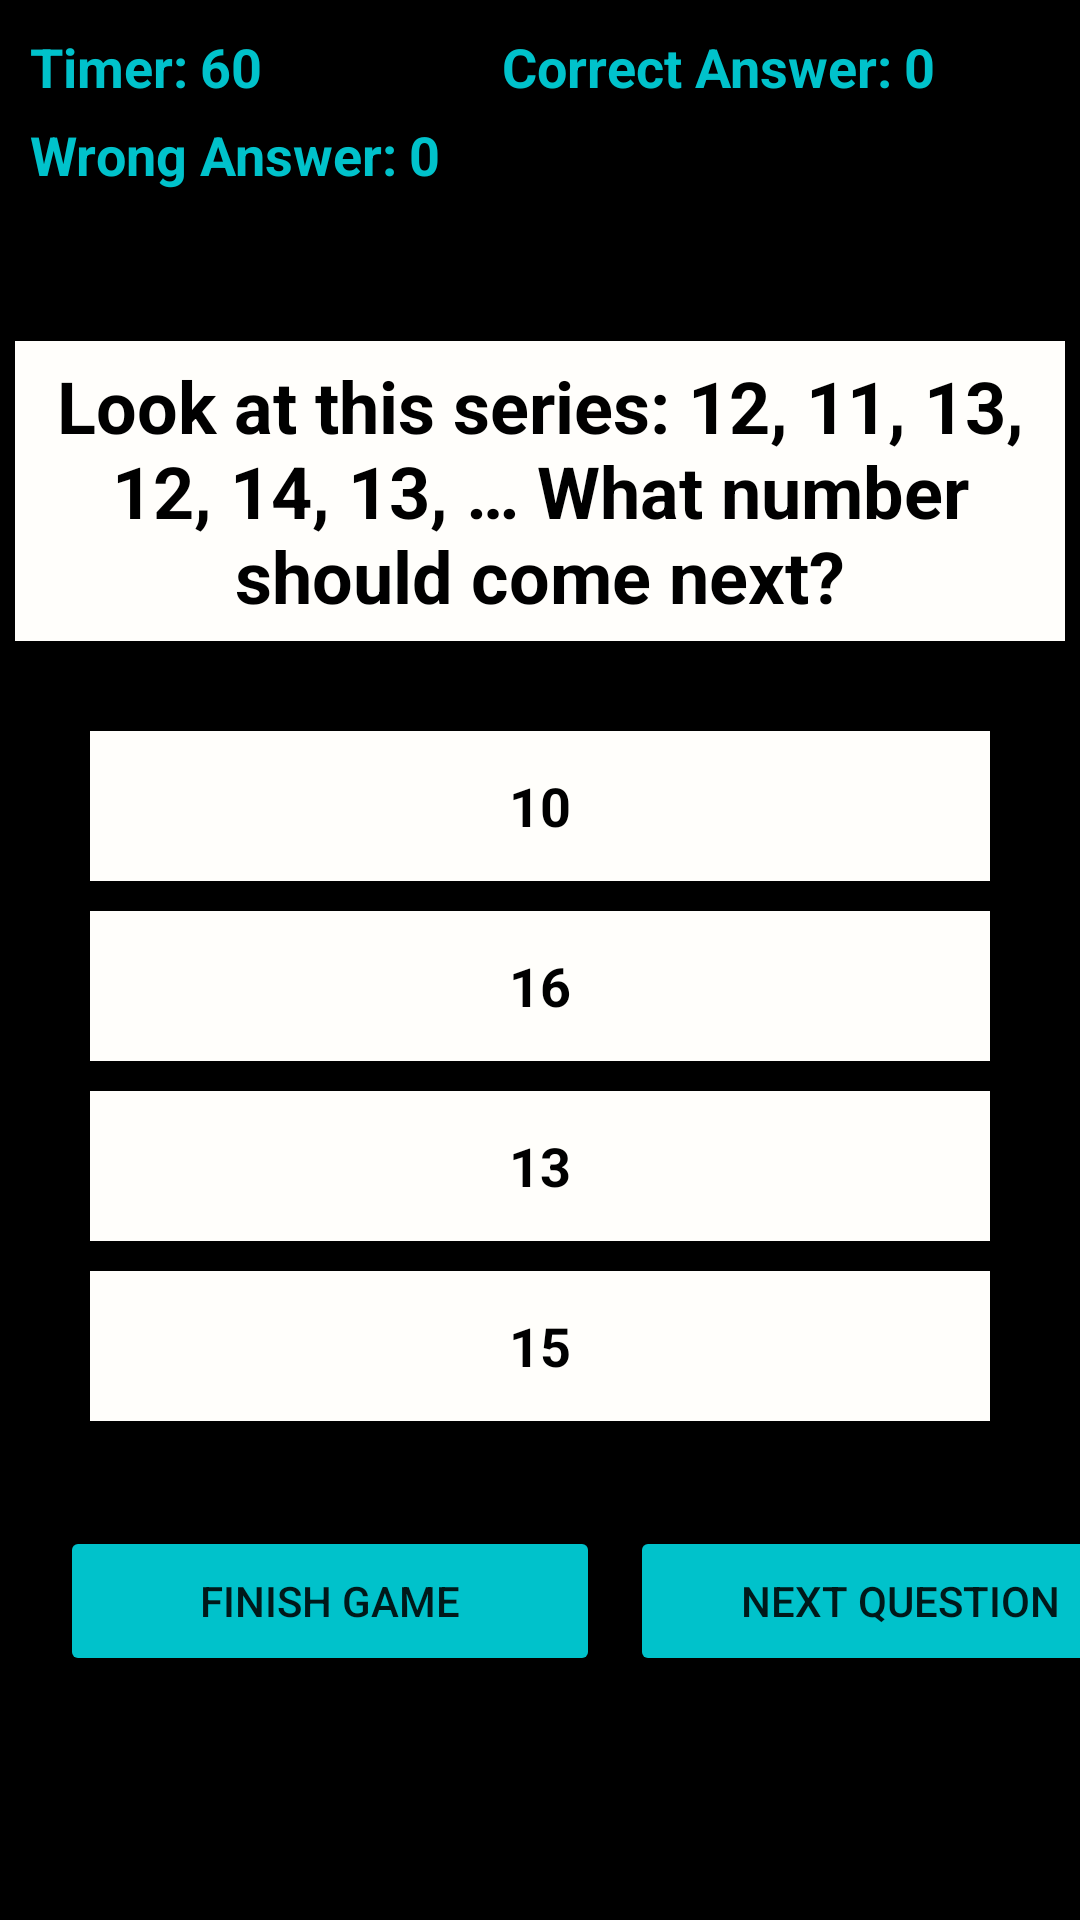

The Android layout XML behind this screen, and the referenced resources:
<!-- AndroidManifest.xml: application theme Theme.TheRevolutionaryStep -->
<!-- res/layout/activity_quiz__page.xml -->
<?xml version="1.0" encoding="utf-8"?>
    <LinearLayout xmlns:android="http://schemas.android.com/apk/res/android"
    xmlns:app="http://schemas.android.com/apk/res-auto"
    xmlns:tools="http://schemas.android.com/tools"
    android:layout_width="match_parent"
    android:layout_height="match_parent"
    tools:context=".Quiz_Page"
    android:background="@color/black"
    android:orientation="vertical">


    <LinearLayout
        android:layout_width="wrap_content"
        android:layout_height="wrap_content"
        android:orientation="horizontal"
        android:layout_marginTop="10dp"
        >

        <TextView

            android:layout_width="wrap_content"
            android:layout_height="wrap_content"
            android:text="Timer:"
            android:textColor="@color/primaryblue"
            android:textSize="18sp"
            android:textStyle="bold"
            android:layout_marginLeft="10dp" />

    <TextView
        android:id="@+id/textViewtimerValue"
        android:layout_width="wrap_content"
        android:layout_height="wrap_content"
        android:text="60"
        android:layout_marginLeft="4dp"
        android:textColor="@color/primaryblue"
        android:textSize="18sp"
        android:textStyle="bold"
        tools:layout_editor_absoluteX="74dp"
        tools:layout_editor_absoluteY="23dp" />




    <TextView
        android:layout_width="wrap_content"
        android:layout_height="wrap_content"
        android:text="Correct Answer:"
        android:textColor="@color/primaryblue"
        android:layout_marginLeft="80dp"
        android:textSize="18sp"
        android:textStyle="bold"
        tools:layout_editor_absoluteX="95dp"
        tools:layout_editor_absoluteY="23dp" />

    <TextView
        android:id="@+id/textViewcorrectanswervalue"
        android:layout_width="wrap_content"
        android:layout_height="wrap_content"
        android:text="0"
        android:layout_marginLeft="4dp"
        android:textColor="@color/primaryblue"
        android:textSize="18sp"
        android:textStyle="bold"
        tools:layout_editor_absoluteX="229dp"
        tools:layout_editor_absoluteY="23dp" />



    </LinearLayout>

    <LinearLayout
        android:layout_width="wrap_content"
        android:layout_height="wrap_content"
        android:orientation="horizontal"
        android:layout_marginTop="5dp"
        >

        <TextView

            android:layout_width="wrap_content"
            android:layout_height="wrap_content"
            android:text="Wrong Answer:"
            android:textColor="@color/primaryblue"
            android:textSize="18sp"
            android:layout_marginLeft="10dp"
            android:textStyle="bold"
            tools:layout_editor_absoluteX="256dp"
            tools:layout_editor_absoluteY="23dp" />

        <TextView
            android:id="@+id/textViewwronganswervalue"
            android:layout_width="wrap_content"
            android:layout_height="wrap_content"
            android:text="0"
            android:textColor="@color/primaryblue"
            android:layout_marginLeft="4dp"
            android:textSize="18sp"
            android:textStyle="bold"
            tools:layout_editor_absoluteX="360dp"
            tools:layout_editor_absoluteY="23dp" />


    </LinearLayout>


    <TextView
        android:id="@+id/textviewqstn"
        android:layout_width="350dp"
        android:layout_height="100dp"
        android:layout_marginTop="50dp"
        android:background="@color/primarywhite"
        android:layout_gravity="center"
        android:textStyle="bold"
        android:textColor="@color/black"
        android:textSize="24dp"
        android:text="Look at this series: 12, 11, 13, 12, 14, 13, … What number should come next?"
        android:gravity="center"
        ></TextView>

    <TextView
        android:id="@+id/textviewoptionA"
        android:layout_width="300dp"
        android:layout_height="50dp"
        android:layout_marginTop="30dp"
        android:textStyle="bold"
        android:background="@color/primarywhite"
        android:gravity="center"
        android:text="10"
        android:textSize="18dp"
        android:textColor="@color/black"
        android:layout_gravity="center"
        ></TextView>

    <TextView
        android:id="@+id/textviewoptionB"
        android:layout_width="300dp"
        android:layout_height="50dp"
        android:layout_marginTop="10dp"
        android:background="@color/primarywhite"
        android:textStyle="bold"
        android:gravity="center"
        android:text="16"
        android:textSize="18dp"
        android:textColor="@color/black"
        android:layout_gravity="center"
        ></TextView>

    <TextView
        android:id="@+id/textviewoptionC"
        android:layout_width="300dp"
        android:layout_height="50dp"
        android:layout_marginTop="10dp"
        android:background="@color/primarywhite"
        android:textStyle="bold"
        android:gravity="center"
        android:text="13"
        android:textSize="18dp"
        android:textColor="@color/black"
        android:layout_gravity="center"
        ></TextView>

    <TextView
        android:id="@+id/textviewoptionD"
        android:layout_width="300dp"
        android:layout_height="50dp"
        android:layout_marginTop="10dp"
        android:background="@color/primarywhite"
        android:gravity="center"
        android:text="15"
        android:textStyle="bold"
        android:textSize="18dp"
        android:textColor="@color/black"
        android:layout_gravity="center"
        ></TextView>

    <LinearLayout
        android:layout_width="wrap_content"
        android:layout_height="wrap_content"
        android:orientation="horizontal"
        android:layout_marginTop="20dp"

        >
    <Button
        android:id="@+id/finishgamebutton"
        android:layout_width="180dp"
        android:layout_height="50dp"
        android:layout_gravity="center"
        android:layout_marginLeft="20dp"
        android:layout_marginTop="10dp"
        android:backgroundTint="@color/primaryblue"
        android:text="Finish Game" />

        <Button
            android:id="@+id/nextqstnbutton"
            android:layout_width="180dp"
            android:layout_height="50dp"
            android:layout_gravity="center"
            android:layout_marginLeft="10dp"
            android:layout_marginTop="10dp"
            android:backgroundTint="@color/primaryblue"
            android:text="Next Question" />

    </LinearLayout>



</LinearLayout>
<!-- resources referenced by this layout -->
<resources>
  <color name="black">#FF000000</color>
  <color name="primaryblue">#00c2cb</color>
  <color name="primarywhite">#fffefb</color>
  <style name="Theme.TheRevolutionaryStep" parent="Theme.MaterialComponents.DayNight.DarkActionBar">
          
          <item name="colorPrimary">@color/black</item>
          <item name="colorPrimaryVariant">@color/black</item>
          <item name="colorOnPrimary">@color/white</item>
          
          <item name="colorSecondary">@color/teal_200</item>
          <item name="colorSecondaryVariant">@color/teal_700</item>
          <item name="colorOnSecondary">@color/black</item>
          
          <item name="android:statusBarColor" tools:targetApi="l">?attr/colorPrimaryVariant</item>
          
      </style>
  <color name="white">#FFFFFFFF</color>
  <color name="teal_200">#FF03DAC5</color>
  <color name="teal_700">#FF018786</color>
</resources>
